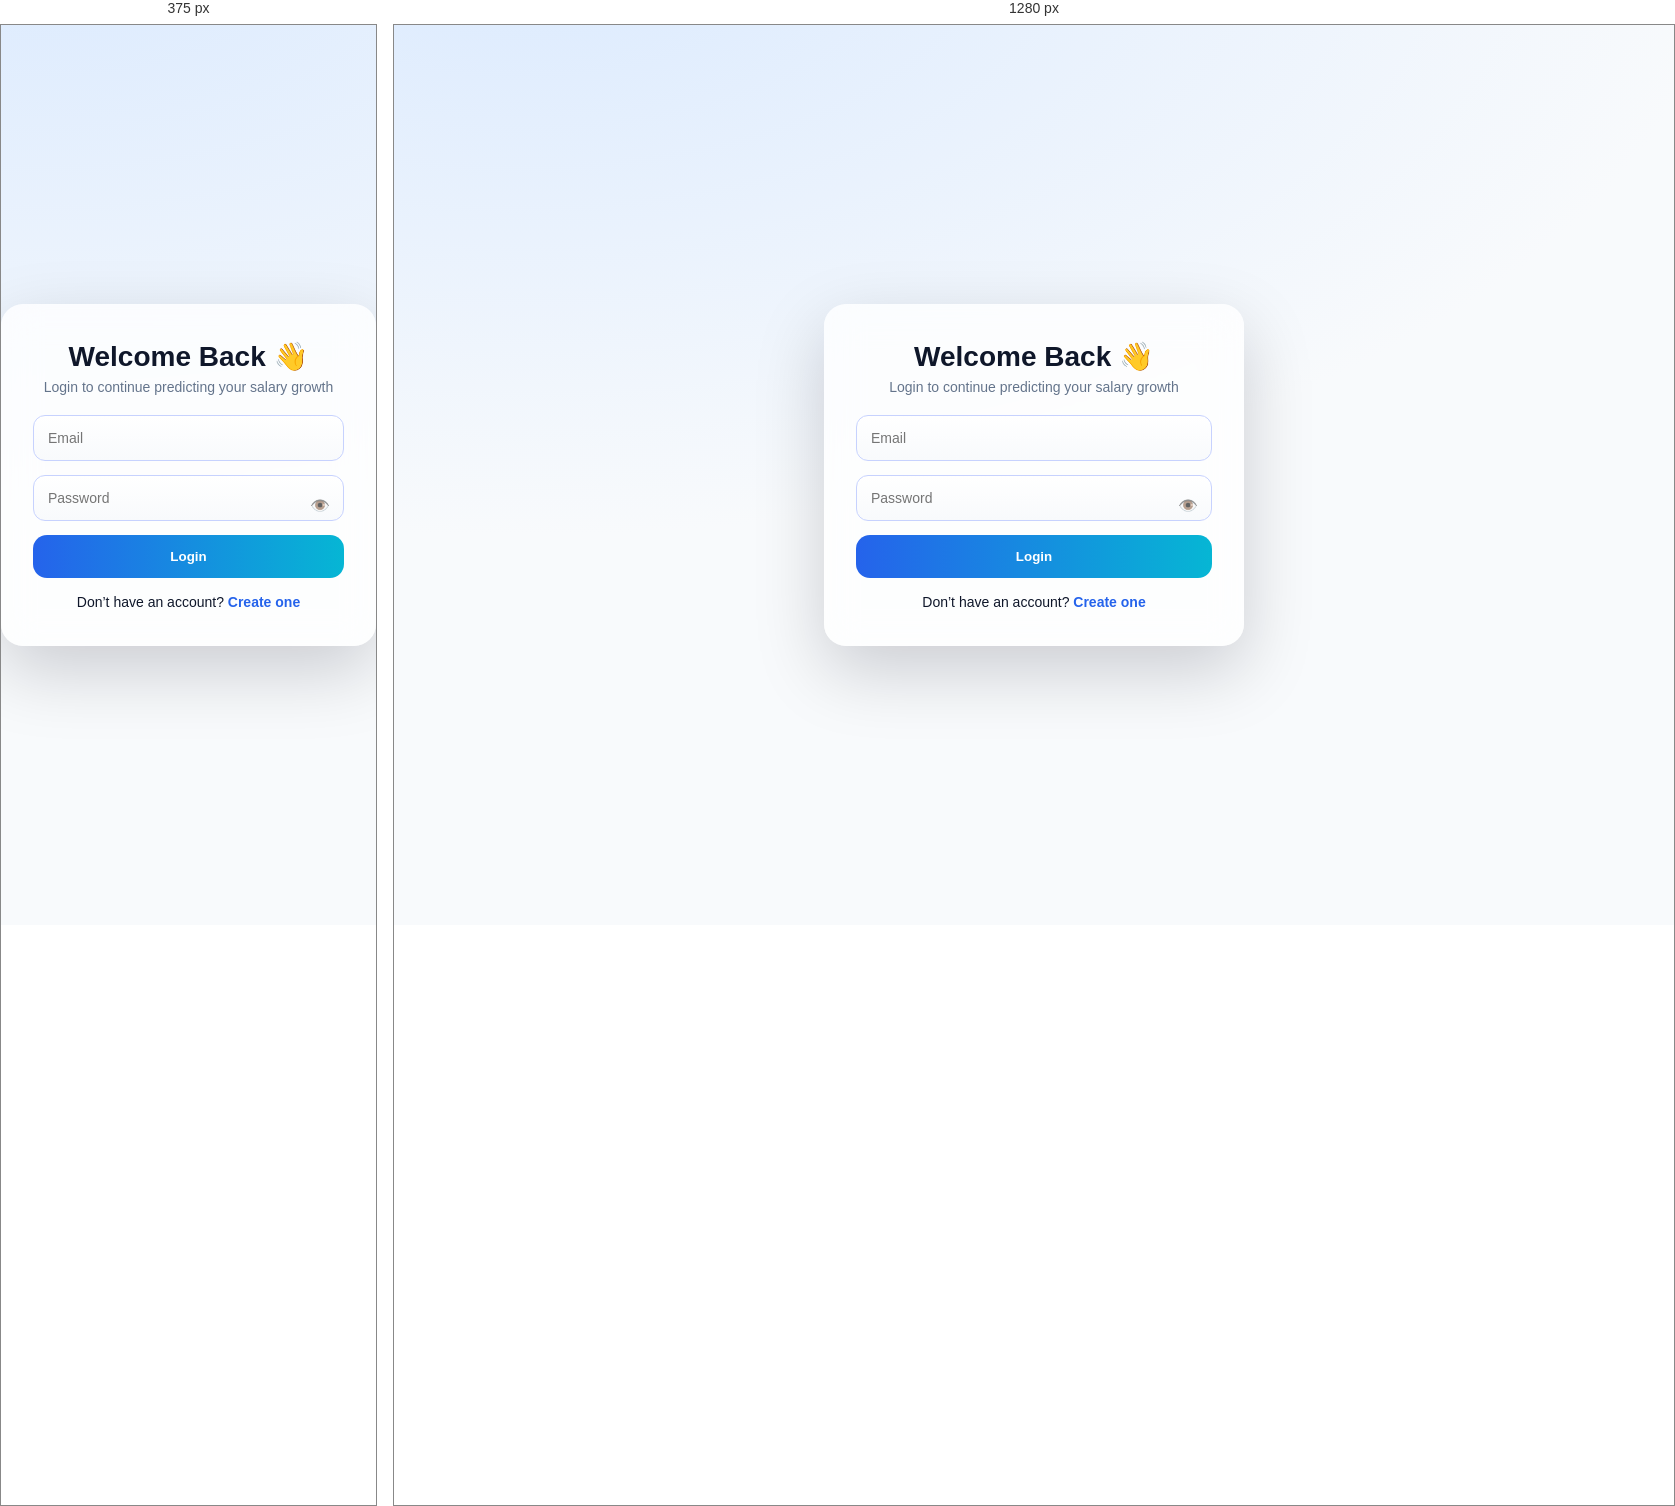
Rendered at 375 px and 1280 px, left to right.

<!-- file: login.html -->
<!DOCTYPE html>
<html lang="en">

<head>
  <meta charset="UTF-8" />
  <meta name="viewport" content="width=device-width, initial-scale=1.0" />
  <title>Login | Know Your Worth</title>
  <link rel="stylesheet" href="index.css" />
</head>

<body>
  <div class="auth-page">
    <div class="auth-card">
      <h2>Welcome Back 👋</h2>
      <p class="auth-sub">Login to continue predicting your salary growth</p>

      <input id="email" type="email" placeholder="Email" />
      <!-- <input id="password" type="password" placeholder="Password" /> -->
      <div class="password-wrapper">
        <input type="password" id="password" placeholder="Password" required />
        <span id="togglePassword" class="toggle-password">👁️</span>
      </div>
      <button id="loginBtn">Login</button>
      <p id="authMsg"></p>

      <div class="auth-switch">
        Don’t have an account?
        <a href="signup.html">Create one</a>
      </div>
    </div>
  </div>

  <script>
    const API = "https://example.com";
    const passwordInput = document.getElementById("password");
  const togglePassword = document.getElementById("togglePassword");

  if (passwordInput && togglePassword) {
    togglePassword.addEventListener("click", function () {
      const isHidden = passwordInput.type === "password";
      passwordInput.type = isHidden ? "text" : "password";
      togglePassword.textContent = isHidden ? "🙈" : "👁️";
    });
  }
    document.getElementById("loginBtn").onclick = async () => {
      const email = document.getElementById("email").value.trim();
      const password = document.getElementById("password").value.trim();
      const msg = document.getElementById("authMsg");

      if (!email || !password) {
        msg.style.color = "#dc2626";
        msg.innerText = "Please enter email and password";
        return;
      }

      msg.style.color = "#2563eb";
      msg.innerText = "Logging in...";

      try {
        const res = await fetch(API + "/login", {
          method: "POST",
          headers: { "Content-Type": "application/json" },
          body: JSON.stringify({ email, password })
        });

        const data = await res.json();

        if (res.ok) {
          localStorage.setItem("token", data.token);
          localStorage.setItem("email", data.email);
          window.location.href = "index.html";
        } else {
          msg.style.color = "#dc2626";
          msg.innerText = data.message || "Login failed";
        }

      } catch (err) {
        msg.style.color = "#dc2626";
        msg.innerText = "Server not reachable. Is Flask running?";
      }
    };
  </script>

</body>

</html>

/* @media block from index.css */
@media (max-width: 768px) {
  h1 {
    font-size: 42px;
  }

  .form-row {
    grid-template-columns: 1fr;
  }

  #salaryChart {
    height: 260px !important;
  }
}